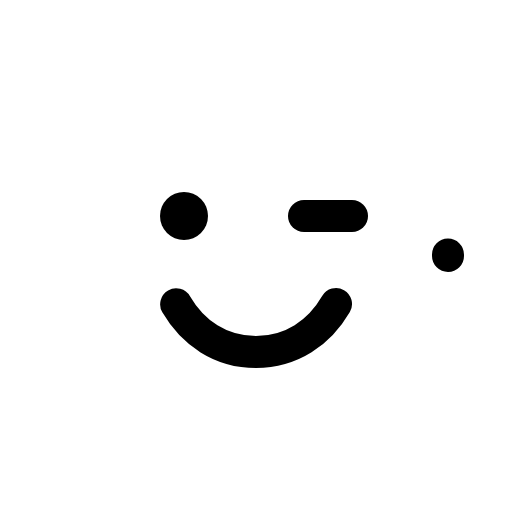
t = 0.00 s
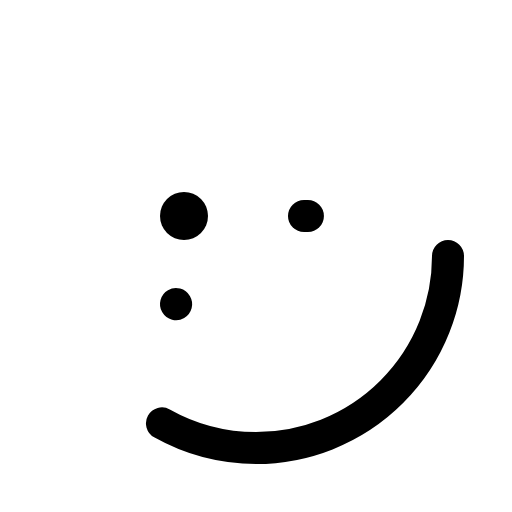
t = 0.60 s
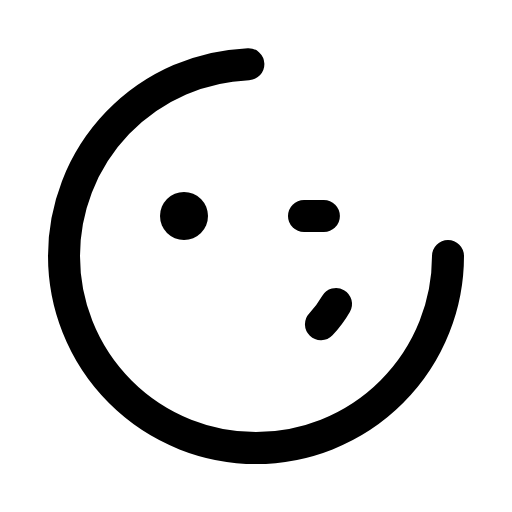
t = 0.98 s
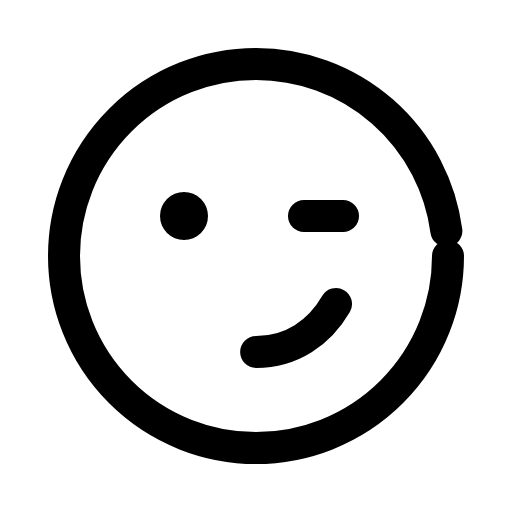
t = 1.35 s
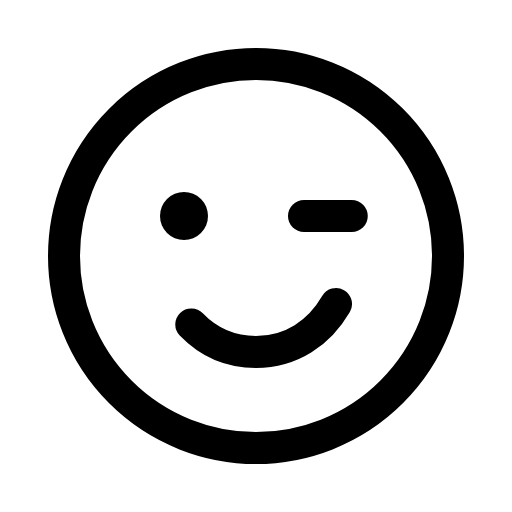
t = 1.73 s
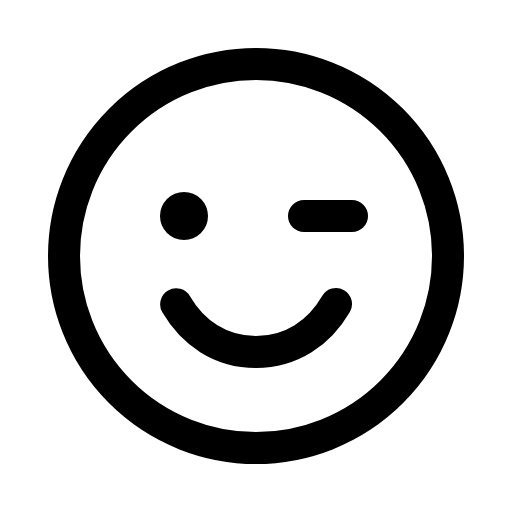
t = 2.10 s

The animated SVG that drew these frames (rendered in a browser with its animation timeline set to each time). Animation: 1 CSS @keyframes rule; one cycle of 2.10 s.

<svg xmlns="http://www.w3.org/2000/svg" viewBox="0 0 256 256">
  <style>
    .draw-line {
      stroke-dasharray: 1;
      stroke-dashoffset: 0;
    }
    svg:hover .draw-line {
      animation: phosphor-draw-in 1.5s ease-in-out forwards;
    }
    @keyframes phosphor-draw-in {
      from { stroke-dashoffset: 1; }
      to { stroke-dashoffset: 0; }
    }
  </style><rect width="256" height="256" fill="none"/><circle cx="128" cy="128" r="96" fill="none" stroke="currentColor" stroke-linecap="round" stroke-linejoin="round" stroke-width="16" class="draw-line" pathLength="1" style="animation-delay: 0s"/><circle cx="92" cy="108" r="12"/><line x1="152" y1="108" x2="176" y2="108" fill="none" stroke="currentColor" stroke-linecap="round" stroke-linejoin="round" stroke-width="16" class="draw-line" pathLength="1" style="animation-delay: 0.3s"/><path d="M168,152c-8.3,14.35-22.23,24-40,24s-31.7-9.65-40-24" fill="none" stroke="currentColor" stroke-linecap="round" stroke-linejoin="round" stroke-width="16" class="draw-line" pathLength="1" style="animation-delay: 0.6s"/></svg>
